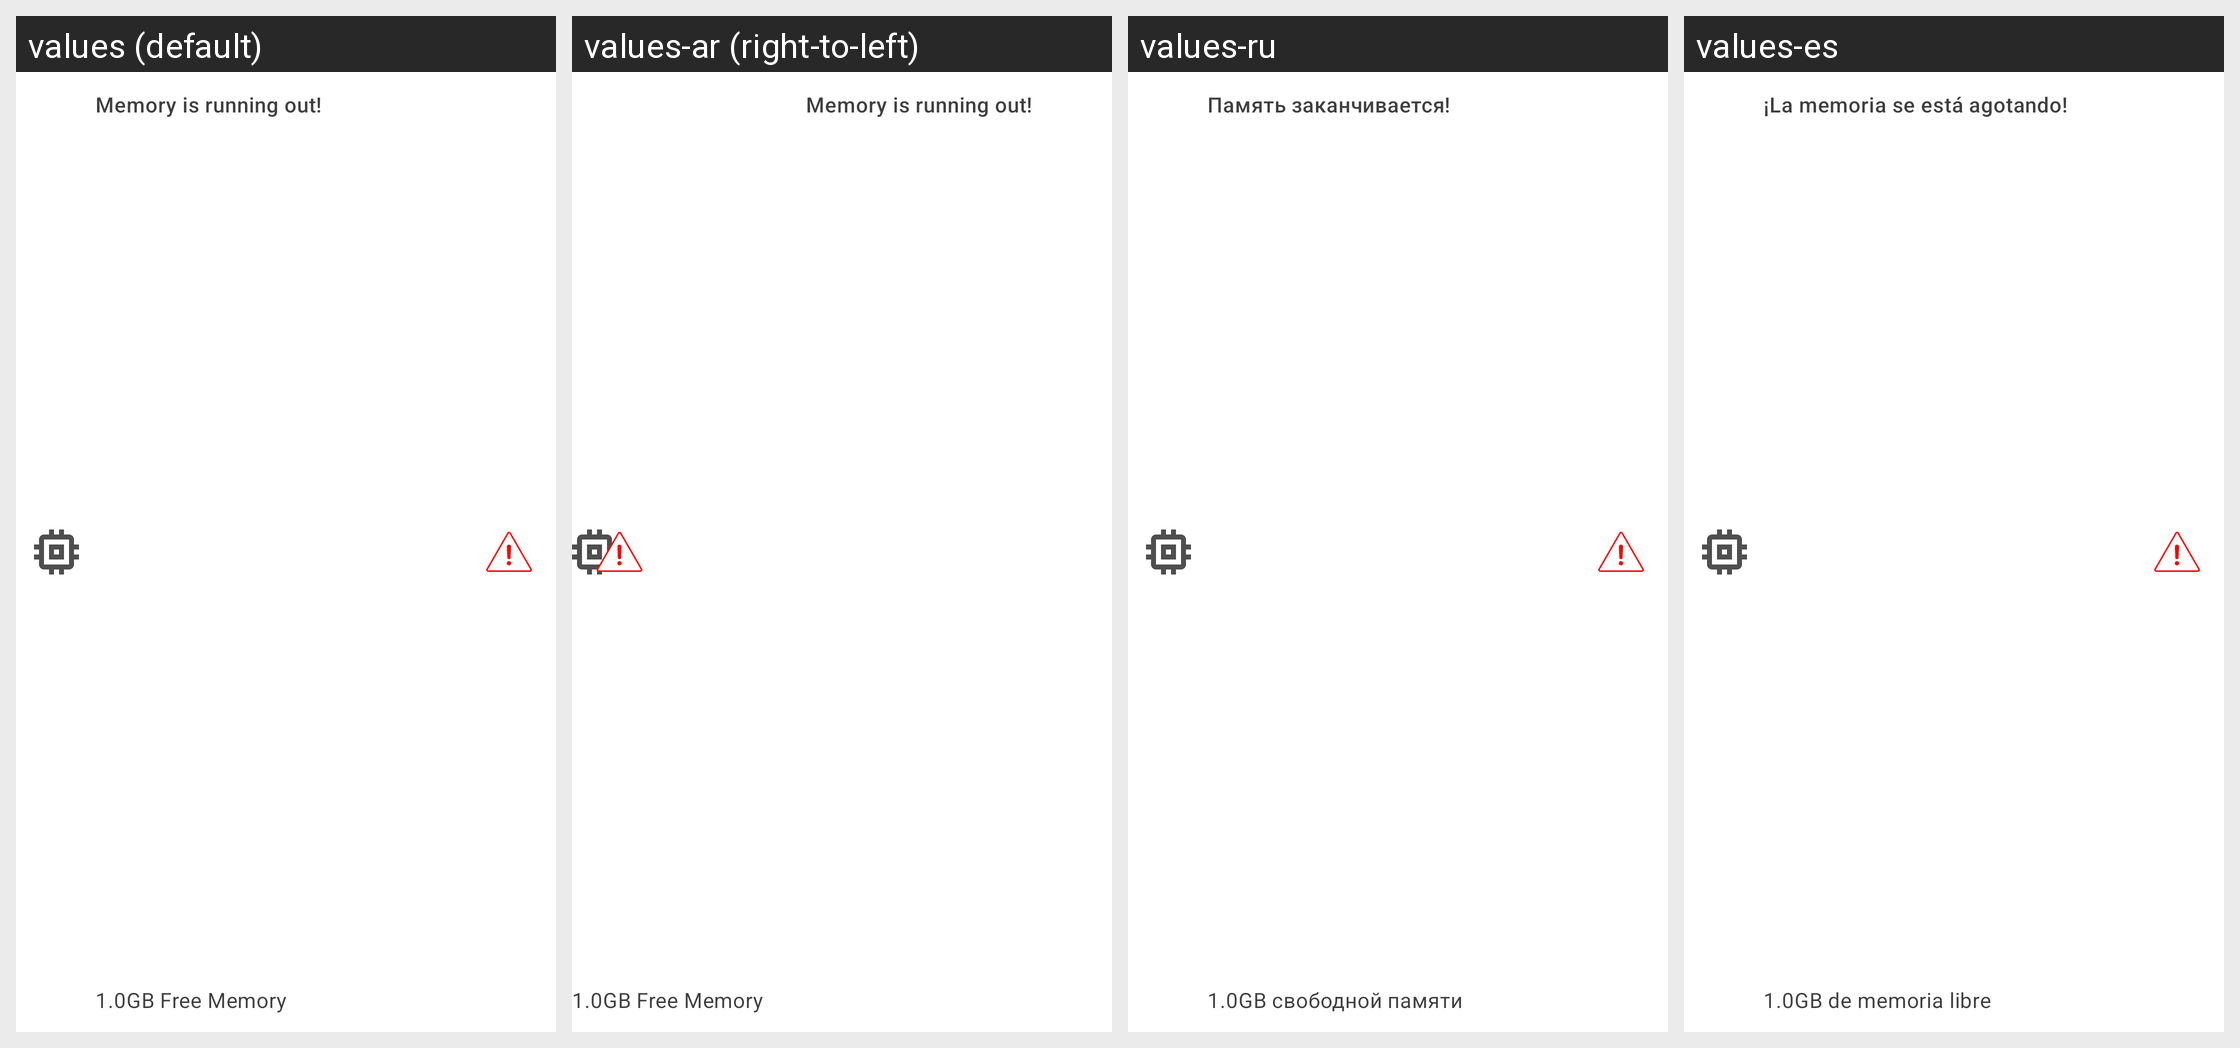

For this localized Android screen grid, give each drawn string resource with its value in every locale shown.
Android screen res/layout/f_notif_view.xml rendered under 4 locales, left to right: values (default), values-ar (right-to-left), values-ru, values-es. Device: Nexus 5 (rendered at 1080×1920; each locale shown at half size, 540×960, under a caption strip naming it); theme AppTheme.NoActionBar.
Other locales in the repository, not shown: values-bn, values-de, values-fa, values-fr, values-hi, values-it, values-iw, values-ja, values-ko, values-pt, values-th, values-tr, values-vi, values-zh.
Strings drawn on this screen, with the default value and each locale's value (text and hints the layout hard-codes, and strings that could not be matched under every locale, appear in the picture but are not listed):

memory_is_running_out
  values: Memory is running out!
  values-ar: Memory is running out!  [not translated; the default value is used]
  values-ru: Память заканчивается!
  values-es: ¡La memoria se está agotando!

_1_0gb_free_memory
  values: 1.0GB Free Memory
  values-ar: 1.0GB Free Memory  [not translated; the default value is used]
  values-ru: 1.0GB свободной памяти
  values-es: 1.0GB de memoria libre
